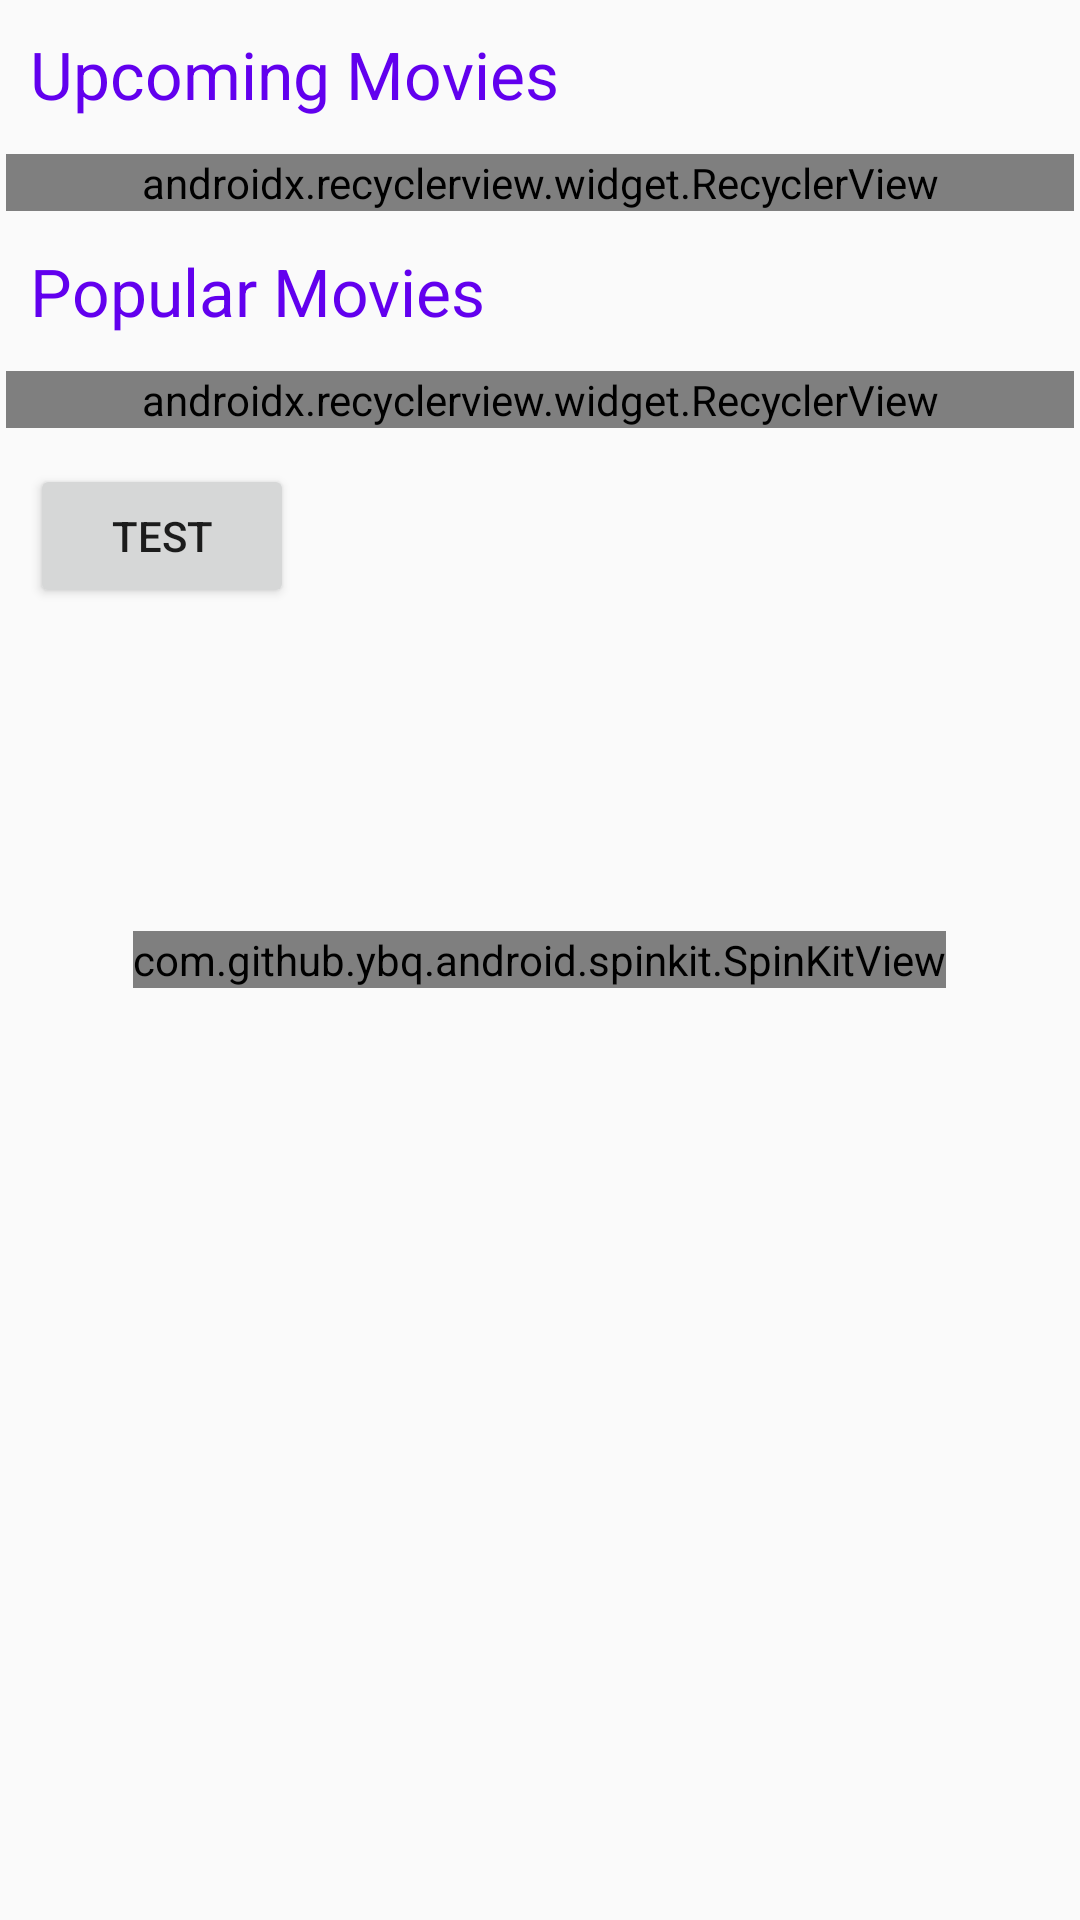

The Android layout XML behind this screen, and the referenced resources:
<!-- AndroidManifest.xml: application theme AppTheme -->
<!-- res/layout/activity_main.xml -->
<?xml version="1.0" encoding="utf-8"?>
<RelativeLayout
    xmlns:android="http://schemas.android.com/apk/res/android"
    xmlns:app="http://schemas.android.com/apk/res-auto"
    android:layout_width="match_parent"
    android:layout_height="match_parent">


        <com.github.ybq.android.spinkit.SpinKitView
            android:id="@+id/progress_bar"
            style="@style/SpinKitView.Large.DoubleBounce"
            android:layout_centerInParent="true"
            app:SpinKit_Color="@color/colorPrimary"
            android:layout_width="wrap_content"
            android:layout_height="wrap_content" />


    <ScrollView
        xmlns:android="http://schemas.android.com/apk/res/android"
        android:layout_width="match_parent"
        android:layout_height="match_parent">

        <LinearLayout
            xmlns:app="http://schemas.android.com/apk/res-auto"
            android:id="@+id/main_layout"
            android:orientation="vertical"
            android:layout_width="match_parent"
            android:layout_height="match_parent">

            <TextView
                android:textColor="@color/colorPrimary"
                android:text="@string/upcoming_movies"
                android:textAppearance="@style/Base.TextAppearance.AppCompat.Large"
                android:layout_margin="10dp"
                android:layout_width="match_parent"
                android:layout_height="wrap_content" />

            <android.support.v7.widget.RecyclerView
                android:layout_margin="2dp"
                android:orientation="horizontal"
                app:layoutManager="android.support.v7.widget.LinearLayoutManager"
                android:id="@+id/upcoming_movies_recyclerview"
                android:layout_width="match_parent"
                android:layout_height="wrap_content">

            </android.support.v7.widget.RecyclerView>

            <TextView
                android:textAppearance="@style/Base.TextAppearance.AppCompat.Large.Inverse"
                android:textColor="@color/colorPrimary"
                android:text="@string/popular_movies"
                android:layout_margin="10dp"
                android:layout_width="match_parent"
                android:layout_height="wrap_content" />

            <android.support.v7.widget.RecyclerView
                android:layout_margin="2dp"
                android:orientation="horizontal"
                app:layoutManager="android.support.v7.widget.LinearLayoutManager"
                android:id="@+id/popular_movies_recyclerview"
                android:layout_width="match_parent"
                android:layout_height="wrap_content">

            </android.support.v7.widget.RecyclerView>

            <Button
                android:id="@+id/test_button"
                android:text="Test"
                android:layout_margin="10dp"
                android:layout_width="wrap_content"
                android:layout_height="wrap_content" />

        </LinearLayout>

    </ScrollView>

</RelativeLayout>
<!-- resources referenced by this layout -->
<resources>
  <string name="popular_movies">Popular Movies</string>
  <string name="upcoming_movies">Upcoming Movies</string>
  <style name="AppTheme" parent="Theme.AppCompat.Light.DarkActionBar">
          
          <item name="colorPrimary">@color/colorPrimary</item>
          <item name="colorPrimaryDark">@color/colorPrimaryDark</item>
          <item name="colorAccent">@color/colorAccent</item>
      </style>
  <!-- not gathered from this repository: default colours our renderer supplied (Android Studio template values) -->
  <color name="colorPrimary">#FF6200EE</color>
  <color name="colorPrimaryDark">#FF3700B3</color>
  <color name="colorAccent">#FF03DAC5</color>
</resources>
